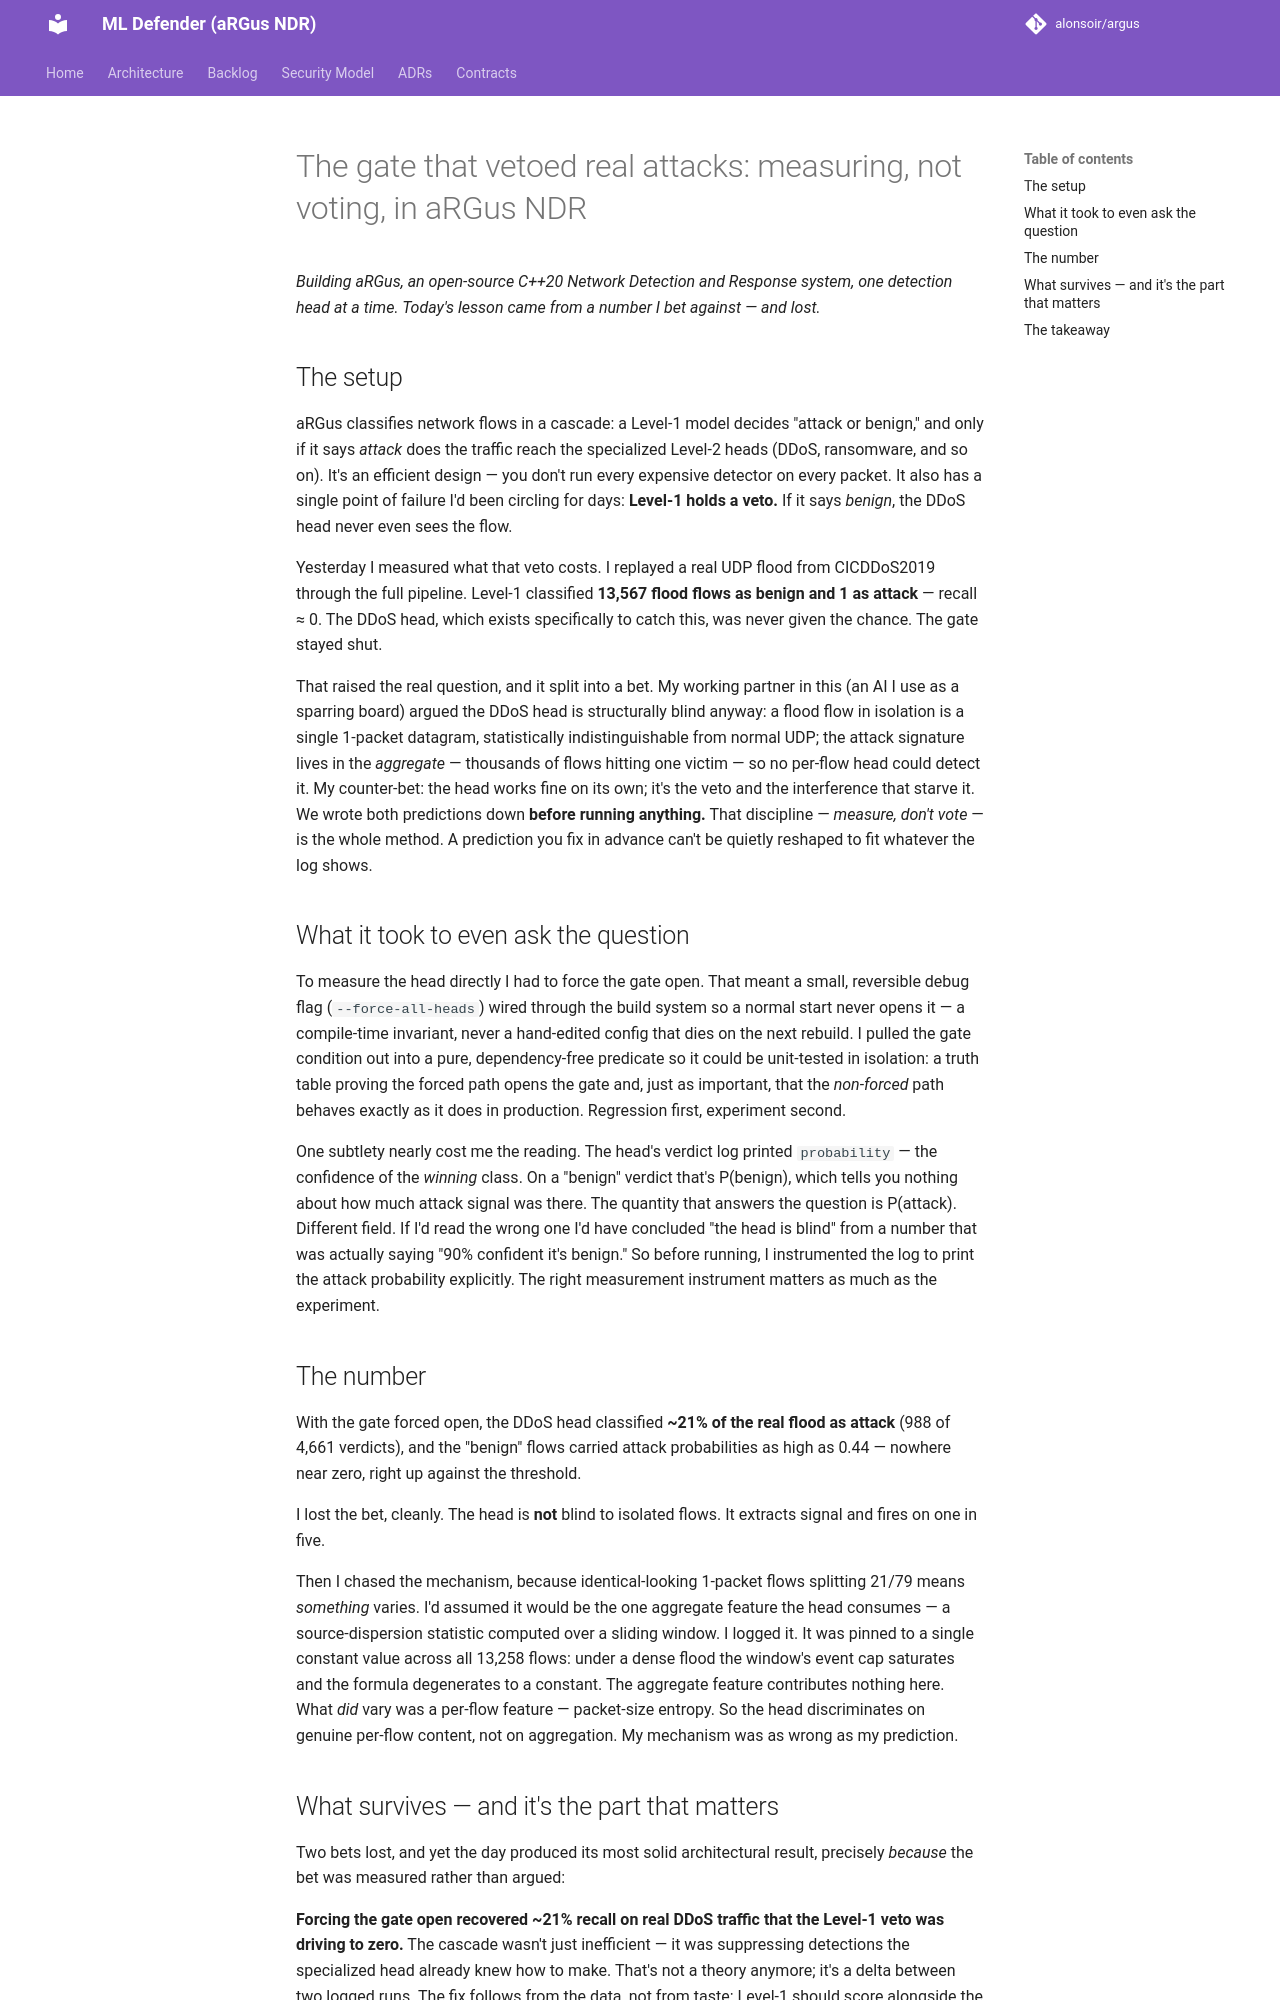

repository: alonsoir/argus · page: continuity/Linkedin blog day271/index.html · generator: mkdocs

# The gate that vetoed real attacks: measuring, not voting, in aRGus NDR

*Building aRGus, an open-source C++20 Network Detection and Response system, one detection head at a time. Today's lesson came from a number I bet against — and lost.*

## The setup

aRGus classifies network flows in a cascade: a Level-1 model decides "attack or benign," and only if it says *attack* does the traffic reach the specialized Level-2 heads (DDoS, ransomware, and so on). It's an efficient design — you don't run every expensive detector on every packet. It also has a single point of failure I'd been circling for days: **Level-1 holds a veto.** If it says *benign*, the DDoS head never even sees the flow.

Yesterday I measured what that veto costs. I replayed a real UDP flood from CICDDoS2019 through the full pipeline. Level-1 classified **13,567 flood flows as benign and 1 as attack** — recall ≈ 0. The DDoS head, which exists specifically to catch this, was never given the chance. The gate stayed shut.

That raised the real question, and it split into a bet. My working partner in this (an AI I use as a sparring board) argued the DDoS head is structurally blind anyway: a flood flow in isolation is a single 1-packet datagram, statistically indistinguishable from normal UDP; the attack signature lives in the *aggregate* — thousands of flows hitting one victim — so no per-flow head could detect it. My counter-bet: the head works fine on its own; it's the veto and the interference that starve it. We wrote both predictions down **before running anything.** That discipline — *measure, don't vote* — is the whole method. A prediction you fix in advance can't be quietly reshaped to fit whatever the log shows.

## What it took to even ask the question

To measure the head directly I had to force the gate open. That meant a small, reversible debug flag (`--force-all-heads`) wired through the build system so a normal start never opens it — a compile-time invariant, never a hand-edited config that dies on the next rebuild. I pulled the gate condition out into a pure, dependency-free predicate so it could be unit-tested in isolation: a truth table proving the forced path opens the gate and, just as important, that the *non-forced* path behaves exactly as it does in production. Regression first, experiment second.

One subtlety nearly cost me the reading. The head's verdict log printed `probability` — the confidence of the *winning* class. On a "benign" verdict that's P(benign), which tells you nothing about how much attack signal was there. The quantity that answers the question is P(attack). Different field. If I'd read the wrong one I'd have concluded "the head is blind" from a number that was actually saying "90% confident it's benign." So before running, I instrumented the log to print the attack probability explicitly. The right measurement instrument matters as much as the experiment.

## The number

With the gate forced open, the DDoS head classified **~21% of the real flood as attack** (988 of 4,661 verdicts), and the "benign" flows carried attack probabilities as high as 0.44 — nowhere near zero, right up against the threshold.

I lost the bet, cleanly. The head is **not** blind to isolated flows. It extracts signal and fires on one in five.

Then I chased the mechanism, because identical-looking 1-packet flows splitting 21/79 means *something* varies. I'd assumed it would be the one aggregate feature the head consumes — a source-dispersion statistic computed over a sliding window. I logged it. It was pinned to a single constant value across all 13,258 flows: under a dense flood the window's event cap saturates and the formula degenerates to a constant. The aggregate feature contributes nothing here. What *did* vary was a per-flow feature — packet-size entropy. So the head discriminates on genuine per-flow content, not on aggregation. My mechanism was as wrong as my prediction.
